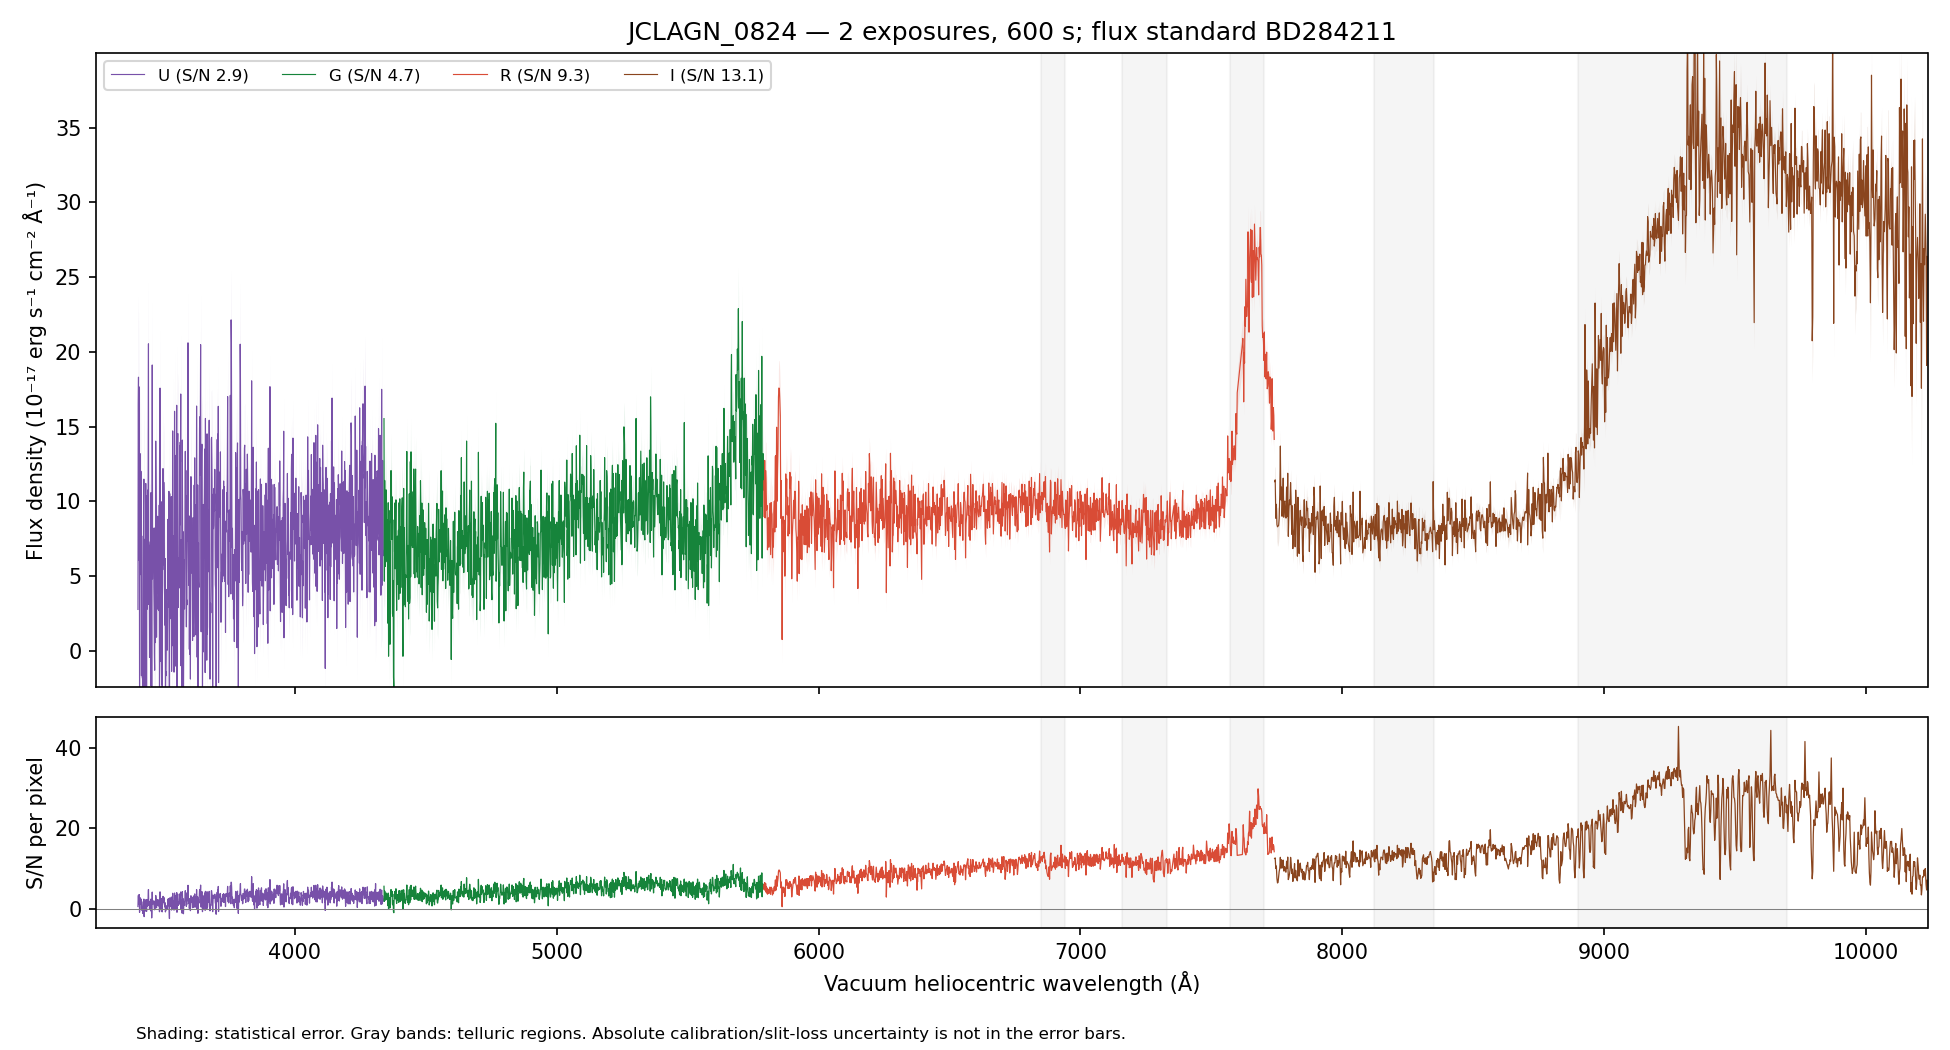

The table this chart was drawn from, first rows:
WAVE_VAC_HELIO_A, FLUX, FLUX_ERR, FLUX_UNCORR, ERR_UNCORR, TELLURIC, TELLURIC_ERR, FLUX_ALTSTD, MASK, QUALITY, CHANNEL
3242, 0.9175, 7.759, 0.9175, 7.759, 1.0, 0.0, 2.215, False, 2, U
3243, 9.92, 7.79, 9.92, 7.79, 1.0, 0.0, 23.96, False, 2, U
3244, 2.485, 7.454, 2.485, 7.454, 1.0, 0.0, 6.006, False, 2, U
3245, 7.608, 7.607, 7.608, 7.607, 1.0, 0.0, 18.4, False, 2, U
3246, 22.06, 7.658, 22.06, 7.658, 1.0, 0.0, 53.42, False, 2, U
3247, 10.01, 7.759, 10.01, 7.759, 1.0, 0.0, 24.27, False, 2, U
3248, 10.96, 7.372, 10.96, 7.372, 1.0, 0.0, 26.62, False, 2, U
3249, 7.461, 7.025, 7.461, 7.025, 1.0, 0.0, 18.14, False, 2, U
3250, 0.00458, 6.832, 0.00458, 6.832, 1.0, 0.0, 0.01115, False, 2, U
3251, 9.479, 7.124, 9.479, 7.124, 1.0, 0.0, 23.12, False, 2, U
3252, 14.28, 7.174, 14.28, 7.174, 1.0, 0.0, 34.87, False, 2, U
3253, 3.84, 7.168, 3.84, 7.168, 1.0, 0.0, 9.394, False, 2, U
3254, 10.24, 7.189, 10.24, 7.189, 1.0, 0.0, 25.08, False, 2, U
3255, 10.06, 7.313, 10.06, 7.313, 1.0, 0.0, 24.68, False, 2, U
3256, 13.22, 7.591, 13.22, 7.591, 1.0, 0.0, 32.47, False, 2, U
3257, 12.68, 7.825, 12.68, 7.825, 1.0, 0.0, 31.18, False, 2, U
3258, 13.7, 7.871, 13.7, 7.871, 1.0, 0.0, 33.73, False, 2, U
3259, 15.91, 7.949, 15.91, 7.949, 1.0, 0.0, 39.2, False, 2, U
3260, 23.73, 7.989, 23.73, 7.989, 1.0, 0.0, 58.5, False, 2, U
3261, 4.479, 7.932, 4.479, 7.932, 1.0, 0.0, 11.04, False, 2, U
3262, 15.8, 7.964, 15.8, 7.964, 1.0, 0.0, 38.97, False, 2, U
3264, 11.36, 7.808, 11.36, 7.808, 1.0, 0.0, 28, False, 2, U
3265, 12.51, 7.703, 12.51, 7.703, 1.0, 0.0, 30.82, False, 2, U
3266, 12.38, 7.533, 12.38, 7.533, 1.0, 0.0, 30.5, False, 2, U
3267, 14.07, 7.485, 14.07, 7.485, 1.0, 0.0, 34.64, False, 2, U
3268, 15.13, 7.662, 15.13, 7.662, 1.0, 0.0, 37.21, False, 2, U
3269, 14.28, 7.911, 14.28, 7.911, 1.0, 0.0, 35.07, False, 2, U
3270, 13.43, 7.827, 13.43, 7.827, 1.0, 0.0, 32.95, False, 2, U
3271, 6.148, 7.568, 6.148, 7.568, 1.0, 0.0, 15.07, False, 2, U
3272, 20.96, 7.282, 20.96, 7.282, 1.0, 0.0, 51.32, False, 2, U
3273, -13.73, 6.975, -13.73, 6.975, 1.0, 0.0, -33.59, False, 2, U
3274, -2.996, 7.14, -2.996, 7.14, 1.0, 0.0, -7.32, False, 2, U
3275, 17.8, 7.364, 17.8, 7.364, 1.0, 0.0, 43.44, False, 2, U
3276, 27.64, 7.488, 27.64, 7.488, 1.0, 0.0, 67.36, False, 2, U
3277, 13.13, 7.223, 13.13, 7.223, 1.0, 0.0, 31.96, False, 2, U
3278, 19.23, 7.21, 19.23, 7.21, 1.0, 0.0, 46.77, False, 2, U
3279, 1.322, 6.907, 1.322, 6.907, 1.0, 0.0, 3.213, False, 2, U
3280, -1.177, 6.702, -1.177, 6.702, 1.0, 0.0, -2.858, False, 2, U
3281, 11.99, 6.916, 11.99, 6.916, 1.0, 0.0, 29.11, False, 2, U
3282, 9.402, 6.86, 9.402, 6.86, 1.0, 0.0, 22.82, False, 2, U
3283, 7.187, 6.762, 7.187, 6.762, 1.0, 0.0, 17.44, False, 2, U
3284, 12.77, 6.915, 12.77, 6.915, 1.0, 0.0, 30.97, False, 2, U
3285, 11.21, 6.891, 11.21, 6.891, 1.0, 0.0, 27.2, False, 2, U
3286, 12.29, 7.035, 12.29, 7.035, 1.0, 0.0, 29.81, False, 2, U
3287, 2.367, 6.54, 2.367, 6.54, 1.0, 0.0, 5.743, False, 2, U
3288, -1.509, 6.458, -1.509, 6.458, 1.0, 0.0, -3.661, False, 2, U
3289, 0.8078, 6.554, 0.8078, 6.554, 1.0, 0.0, 1.961, False, 2, U
3290, -2.088, 6.941, -2.088, 6.941, 1.0, 0.0, -5.069, False, 2, U
3291, 2.569, 7.061, 2.569, 7.061, 1.0, 0.0, 6.241, False, 2, U
3292, 18.6, 7.312, 18.6, 7.312, 1.0, 0.0, 45.19, False, 2, U
3293, -3.158, 7.158, -3.158, 7.158, 1.0, 0.0, -7.678, False, 2, U
3294, 0.7433, 7.279, 0.7433, 7.279, 1.0, 0.0, 1.808, False, 2, U
3295, 13.46, 7.411, 13.46, 7.411, 1.0, 0.0, 32.77, False, 2, U
3296, 10.85, 7.321, 10.85, 7.321, 1.0, 0.0, 26.43, False, 2, U
3297, 23.4, 7.296, 23.4, 7.296, 1.0, 0.0, 57.03, False, 2, U
3298, 13.88, 7.187, 13.88, 7.187, 1.0, 0.0, 33.84, False, 2, U
3299, 9.935, 7.124, 9.935, 7.124, 1.0, 0.0, 24.24, False, 2, U
3301, -4.355, 7.066, -4.355, 7.066, 1.0, 0.0, -10.63, False, 2, U
3302, -11.74, 7.165, -11.74, 7.165, 1.0, 0.0, -28.66, False, 2, U
3303, 7.021, 7.024, 7.021, 7.024, 1.0, 0.0, 17.15, False, 2, U
... 4,415 more rows
